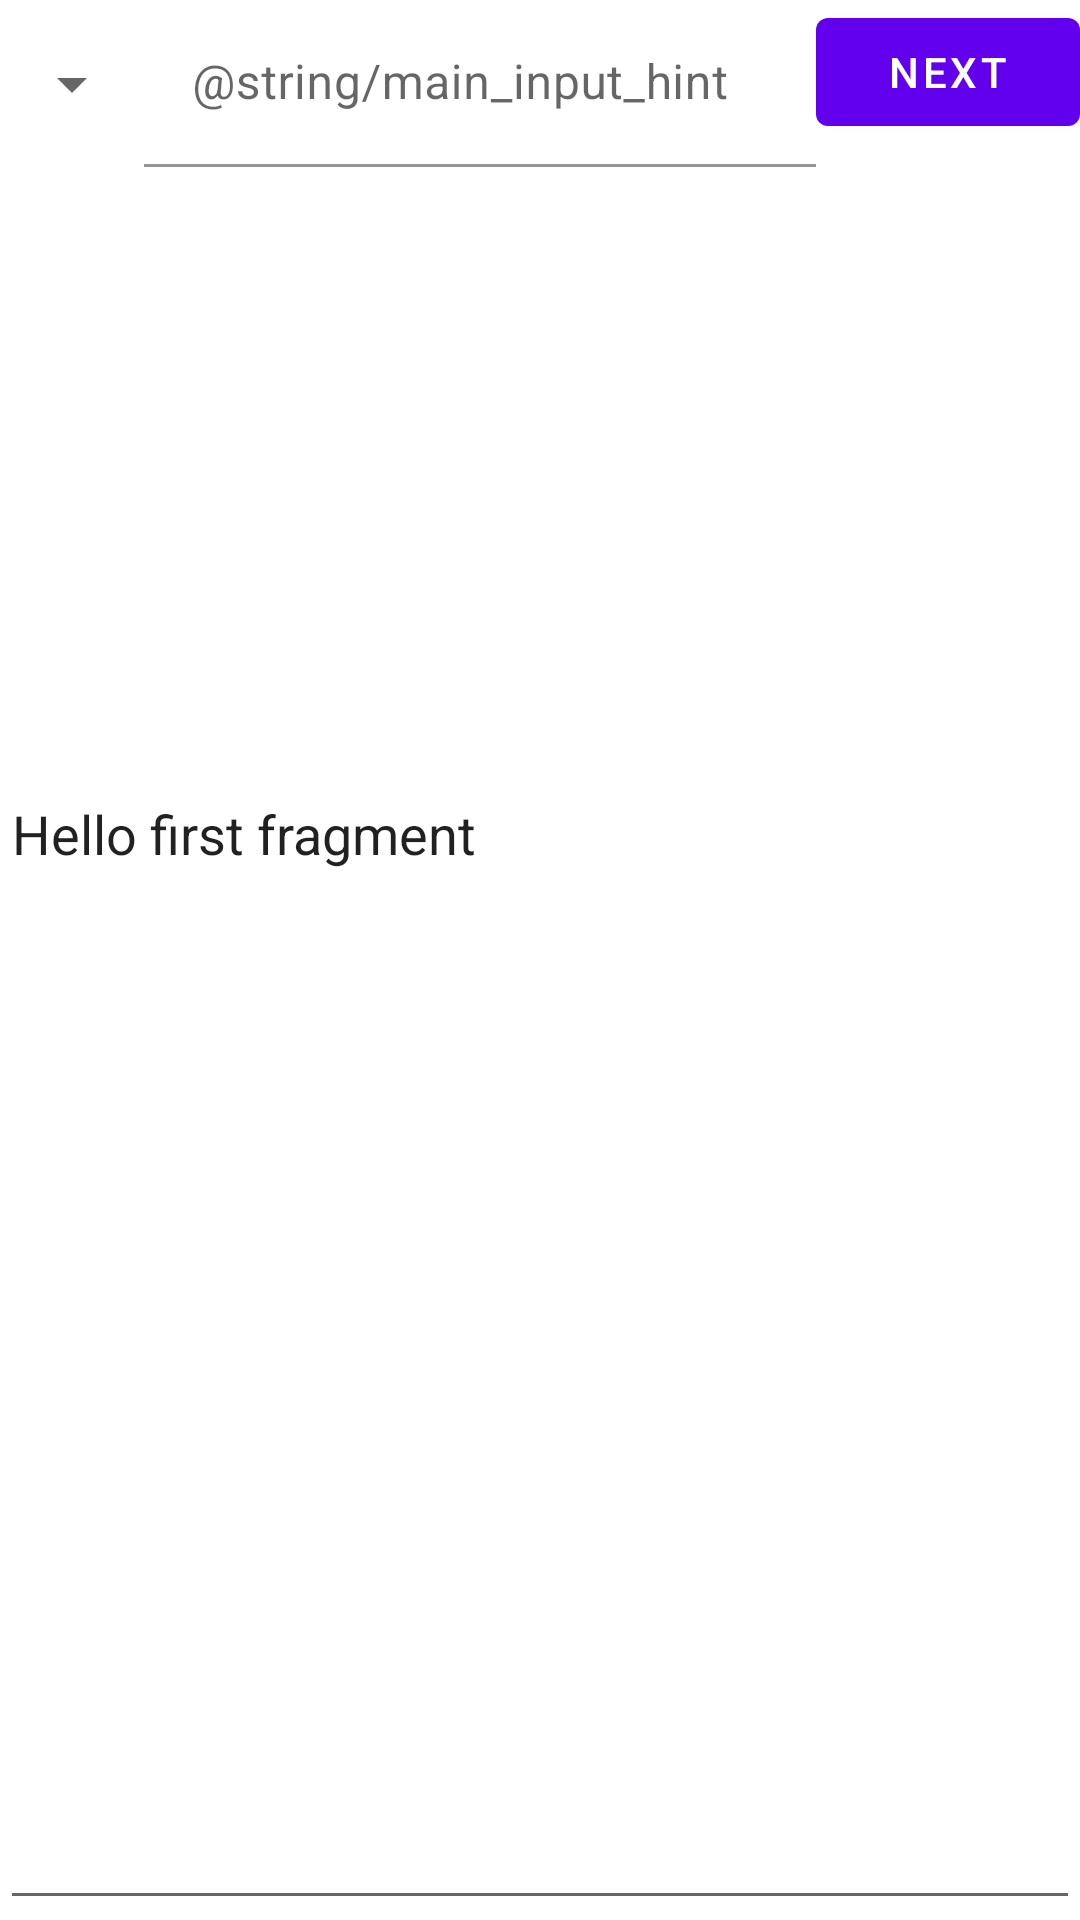

The Android layout XML behind this screen, and the referenced resources:
<!-- AndroidManifest.xml: application theme Theme.MyPostman -->
<!-- res/layout/fragment_first.xml -->
<?xml version="1.0" encoding="utf-8"?>
<androidx.constraintlayout.widget.ConstraintLayout xmlns:android="http://schemas.android.com/apk/res/android"
    xmlns:app="http://schemas.android.com/apk/res-auto"
    xmlns:tools="http://schemas.android.com/tools"
    android:layout_width="match_parent"
    android:layout_height="match_parent"
    tools:context=".FirstFragment">

    <androidx.appcompat.widget.AppCompatSpinner
        android:id="@+id/selectedSpinner"
        app:layout_constraintTop_toTopOf="parent"
        app:layout_constraintLeft_toLeftOf="parent"
        app:layout_constraintBottom_toBottomOf="@id/textInputArea"
        android:layout_width="wrap_content"
        android:layout_height="wrap_content"/>

    <com.google.android.material.textfield.TextInputLayout
        android:id="@+id/textInputArea"
        app:layout_constraintTop_toTopOf="parent"
        app:layout_constraintLeft_toRightOf="@id/selectedSpinner"
        app:layout_constraintRight_toLeftOf="@id/button_first"
        android:layout_width="0dp"
        android:layout_height="wrap_content">

        <com.google.android.material.textfield.TextInputEditText
            android:id="@+id/textInputEdit"
            android:background="#00ffffff"
            android:hint="@string/main_input_hint"
            android:layout_width="match_parent"
            android:layout_height="wrap_content"/>

    </com.google.android.material.textfield.TextInputLayout>

    <Button
        android:id="@+id/button_first"
        android:layout_width="wrap_content"
        android:layout_height="wrap_content"
        android:text="@string/next"
        app:layout_constraintTop_toTopOf="@id/textInputArea"
        app:layout_constraintLeft_toRightOf="@id/textInputArea"
        app:layout_constraintRight_toRightOf="parent"/>

    <androidx.recyclerview.widget.RecyclerView
        android:id="@+id/param_list"
        app:layout_constraintTop_toBottomOf="@id/textInputArea"
        android:layout_width="match_parent"
        android:layout_height="200dp"/>

    <androidx.appcompat.widget.AppCompatEditText
        android:id="@+id/textview_first"
        android:layout_width="match_parent"
        android:scrollbars="vertical"
        android:layout_height="0dp"
        app:layout_constraintBottom_toBottomOf="parent"
        android:gravity="left|top"
        android:text="@string/hello_first_fragment"
        app:layout_constraintTop_toBottomOf="@id/param_list" />

</androidx.constraintlayout.widget.ConstraintLayout>
<!-- resources referenced by this layout -->
<resources>
  <string name="hello_first_fragment">Hello first fragment</string>
  <string name="next">Next</string>
  <style name="Theme.MyPostman" parent="Theme.MaterialComponents.DayNight.DarkActionBar">
          
          <item name="colorPrimary">@color/purple_500</item>
          <item name="colorPrimaryVariant">@color/purple_700</item>
          <item name="colorOnPrimary">@color/white</item>
          
          <item name="colorSecondary">@color/teal_200</item>
          <item name="colorSecondaryVariant">@color/teal_700</item>
          <item name="colorOnSecondary">@color/black</item>
          
          <item name="android:statusBarColor" tools:targetApi="l">?attr/colorPrimaryVariant</item>
          
      </style>
  <!-- not gathered from this repository: default colours our renderer supplied (Android Studio template values) -->
  <color name="purple_500">#FF6200EE</color>
  <color name="purple_700">#FF3700B3</color>
  <color name="teal_200">#FF03DAC5</color>
  <color name="teal_700">#FF018786</color>
  <color name="black">#FF000000</color>
  <color name="white">#FFFFFFFF</color>
</resources>
